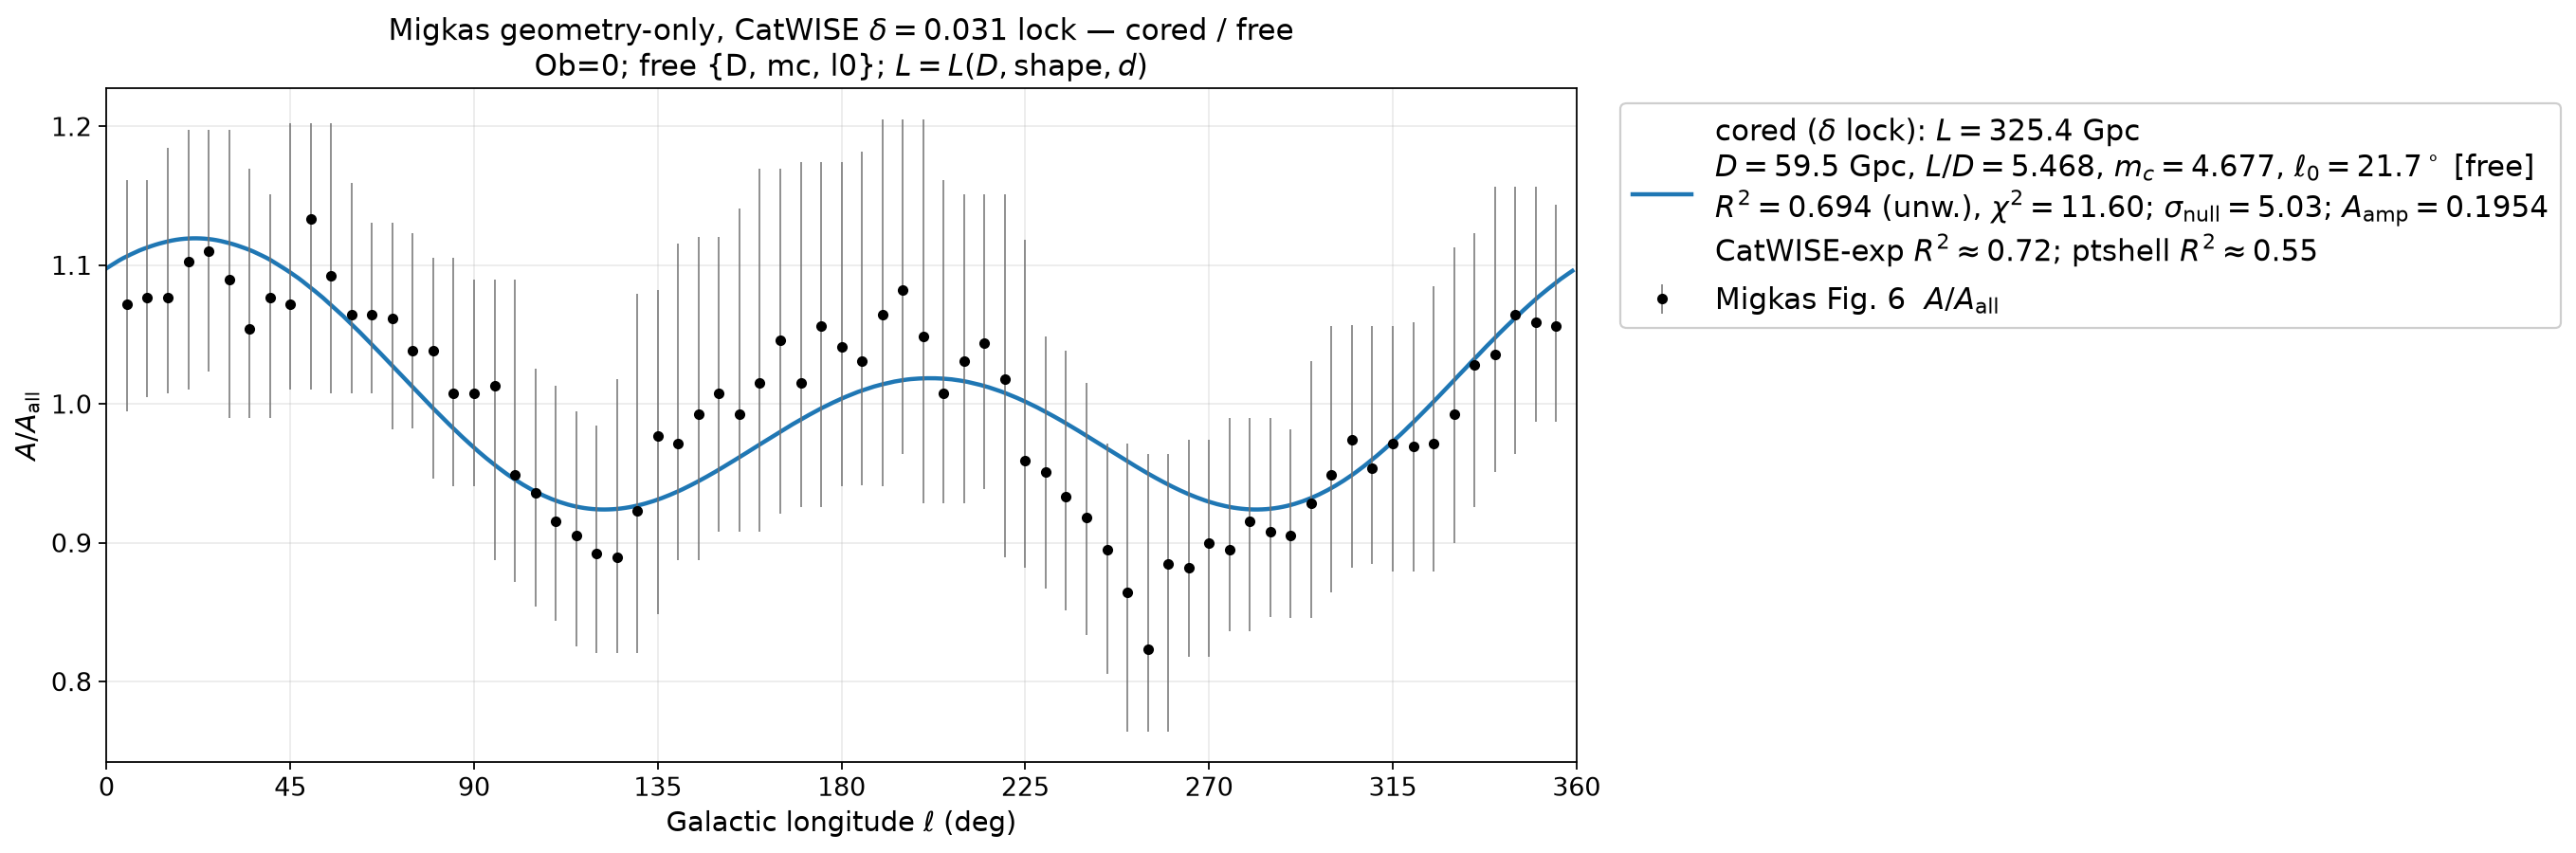

Values plotted in this chart, from the file beside it:
ell_deg, A_over_Aall
0.000000000000000000e+00, 1.097803085473851414e+00
1.000000000000000000e+00, 1.099644640949620999e+00
2.000000000000000000e+00, 1.101487817006943315e+00
3.000000000000000000e+00, 1.103302717481900341e+00
4.000000000000000000e+00, 1.104962229315576083e+00
5.000000000000000000e+00, 1.106440337784654782e+00
6.000000000000000000e+00, 1.107855083062778023e+00
7.000000000000000000e+00, 1.109238907310693412e+00
8.000000000000000000e+00, 1.110550807229603532e+00
9.000000000000000000e+00, 1.111712786669716957e+00
1.000000000000000000e+01, 1.112783169183207299e+00
1.100000000000000000e+01, 1.113802427654838167e+00
1.200000000000000000e+01, 1.114762684598876508e+00
1.300000000000000000e+01, 1.115630471114750888e+00
1.400000000000000000e+01, 1.116418783091121858e+00
1.500000000000000000e+01, 1.117136672170064404e+00
1.600000000000000000e+01, 1.117768995535472376e+00
1.700000000000000000e+01, 1.118298357780177721e+00
1.800000000000000000e+01, 1.118717549732709982e+00
1.900000000000000000e+01, 1.119028102550403192e+00
2.000000000000000000e+01, 1.119235064162660498e+00
2.100000000000000000e+01, 1.119348148891600392e+00
2.200000000000000000e+01, 1.119366397860430240e+00
2.300000000000000000e+01, 1.119291385782695825e+00
2.400000000000000000e+01, 1.119121271776995608e+00
2.500000000000000000e+01, 1.118853611777995249e+00
2.600000000000000000e+01, 1.118477566059950412e+00
2.700000000000000000e+01, 1.117992109905256326e+00
2.800000000000000000e+01, 1.117399270886365370e+00
2.900000000000000000e+01, 1.116712900233035155e+00
3.000000000000000000e+01, 1.115950951582787676e+00
3.100000000000000000e+01, 1.115116895929090690e+00
3.200000000000000000e+01, 1.114194564557560829e+00
3.300000000000000000e+01, 1.113192415215514375e+00
3.400000000000000000e+01, 1.112143666011441212e+00
3.500000000000000000e+01, 1.111024344799591113e+00
3.600000000000000000e+01, 1.109779131838247501e+00
3.700000000000000000e+01, 1.108407323398609368e+00
3.800000000000000000e+01, 1.107004941625242544e+00
3.900000000000000000e+01, 1.105557466874419692e+00
4.000000000000000000e+01, 1.103987714872644021e+00
4.100000000000000000e+01, 1.102222248590739806e+00
4.200000000000000000e+01, 1.100373761545695217e+00
4.300000000000000000e+01, 1.098533581348752675e+00
4.400000000000000000e+01, 1.096674851260641903e+00
4.500000000000000000e+01, 1.094730716605194942e+00
4.600000000000000000e+01, 1.092689726681155049e+00
4.700000000000000000e+01, 1.090636628951002995e+00
4.800000000000000000e+01, 1.088404308472644244e+00
4.900000000000000000e+01, 1.086021157042673879e+00
5.000000000000000000e+01, 1.083712345151923495e+00
5.100000000000000000e+01, 1.081398217984460564e+00
5.200000000000000000e+01, 1.078959223998788852e+00
5.300000000000000000e+01, 1.076514374722014056e+00
5.400000000000000000e+01, 1.073867505807373890e+00
5.500000000000000000e+01, 1.071207762237657679e+00
5.600000000000000000e+01, 1.068595326687258318e+00
5.700000000000000000e+01, 1.065912704080617557e+00
5.800000000000000000e+01, 1.063205649455337909e+00
5.900000000000000000e+01, 1.060293978762718137e+00
... 300 more rows
